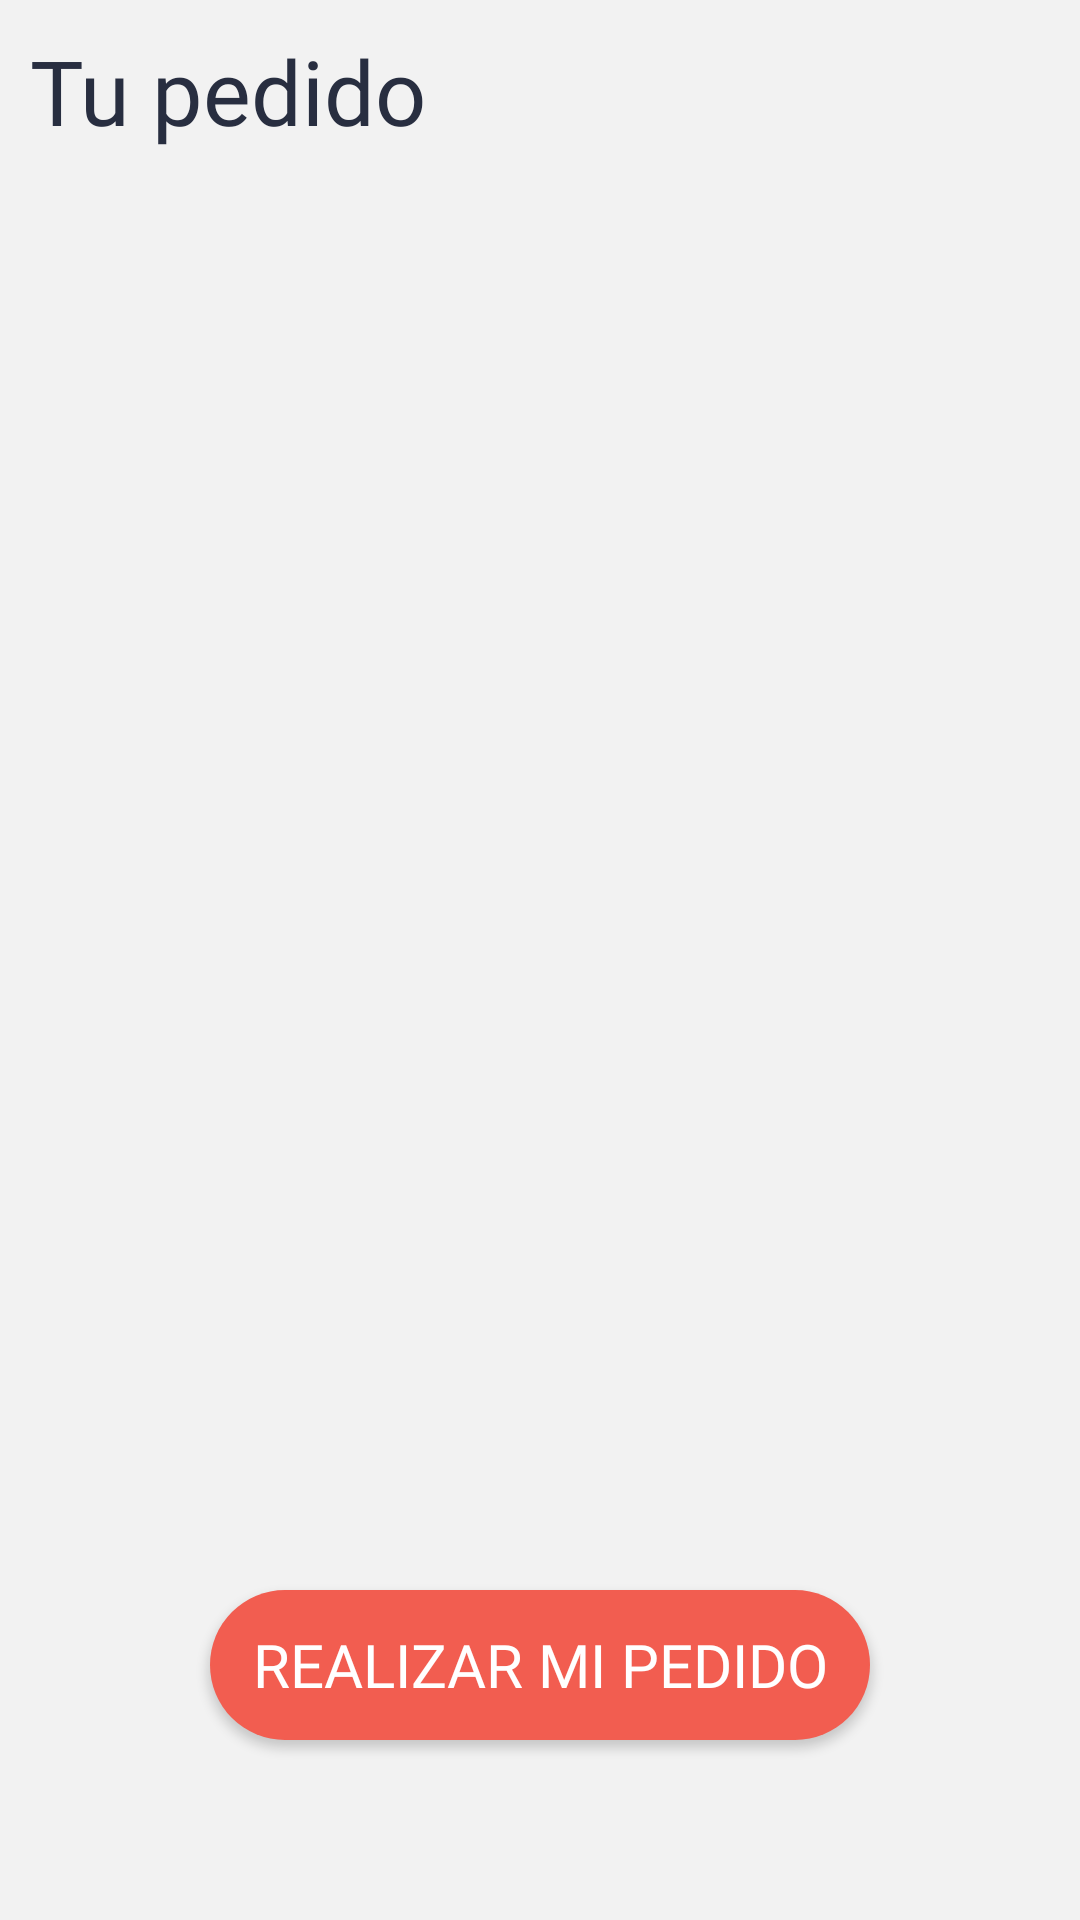

Here is an Android app screen rendered from its layout file. Give the layout XML and the strings, colors and styles it references.
<!-- AndroidManifest.xml: application theme Theme.Burger -->
<!-- res/layout/fragment__order.xml -->
<?xml version="1.0" encoding="utf-8"?>
<FrameLayout xmlns:android="http://schemas.android.com/apk/res/android"
    xmlns:tools="http://schemas.android.com/tools"
    android:layout_width="match_parent"
    android:layout_height="match_parent"
    tools:context=".Fragment_Order"
    android:background="@color/light_gray">

    <LinearLayout
        android:id="@+id/linearLayout5"
        android:layout_width="match_parent"
        android:layout_height="match_parent"
        android:orientation="vertical"
        tools:ignore="UselessParent"
        android:layout_marginBottom="60sp"
        tools:layout_editor_absoluteX="-116dp"
        tools:layout_editor_absoluteY="-70dp">

        <TextView
            android:id="@+id/textView"
            android:layout_width="wrap_content"
            android:layout_height="wrap_content"
            android:fontFamily="@font/karlabold"
            android:padding="10dp"
            android:text="@string/tu_pedido"
            android:textColor="@color/dark_blue"
            android:textSize="30sp" />

        <LinearLayout
            android:id="@+id/layoutmensaje"
            android:layout_width="match_parent"
            android:layout_height="match_parent"
            android:orientation="vertical"
            android:gravity="center_vertical"
            android:visibility="gone">
            <TextView
                android:id="@+id/sindatos"
                android:layout_width="wrap_content"
                android:layout_height="wrap_content"
                android:fontFamily="@font/karlabold"
                android:padding="10dp"
                android:text="No hay pedido generado"
                android:textColor="@color/dark_blue"
                android:textSize="30sp"
                android:layout_gravity="center"/>
        </LinearLayout>


    <androidx.recyclerview.widget.RecyclerView
        android:id="@+id/recycler_pedido"
        android:layout_width="match_parent"
        android:layout_height="wrap_content"
        android:layout_marginBottom="65sp">
    </androidx.recyclerview.widget.RecyclerView>

    </LinearLayout>

    <Button
        android:id="@+id/btnOrderNow"
        android:layout_width="220dp"
        android:layout_height="50dp"
        android:layout_marginBottom="60sp"
        android:layout_gravity="bottom|center"
        android:backgroundTint="@color/orange"
        android:background="@drawable/round_for_buttons"
        android:textColor="@color/white"
        android:fontFamily="@font/robotomedium"
        android:text="@string/realizar_mi_pedido"
        android:textSize="20sp" />



</FrameLayout>
<!-- resources referenced by this layout -->
<resources>
  <color name="dark_blue">#282E40</color>
  <color name="light_gray">#F2F2F2</color>
  <color name="orange">#F25D50</color>
  <color name="white">#FFFFFFFF</color>
  <!-- drawable round_for_buttons (drawable) -->
  <?xml version="1.0" encoding="utf-8"?>
  <shape xmlns:android="http://schemas.android.com/apk/res/android">
      <solid android:color="@color/white"/>
      <corners
          android:topLeftRadius="32sp"
          android:bottomLeftRadius="32sp"
          android:bottomRightRadius="32sp"
          android:topRightRadius="32sp"/>
  
  
  </shape>
  <string name="realizar_mi_pedido">Realizar mi pedido</string>
  <string name="tu_pedido">Tu pedido</string>
  <style name="Theme.Burger" parent="Theme.AppCompat.Light.NoActionBar">
          
          <item name="colorPrimary">@color/orange</item>
          <item name="colorPrimaryVariant">@color/light_gray</item>
          <item name="colorOnPrimary">@color/white</item>
          
          <item name="colorSecondary">@color/orange</item>
          <item name="colorSecondaryVariant">@color/dark_blue</item>
          <item name="colorOnSecondary">@color/black</item>
          
          <item name="android:statusBarColor" tools:targetApi="l">?attr/colorPrimaryVariant</item>
          
      </style>
  <color name="black">#FF000000</color>
</resources>
